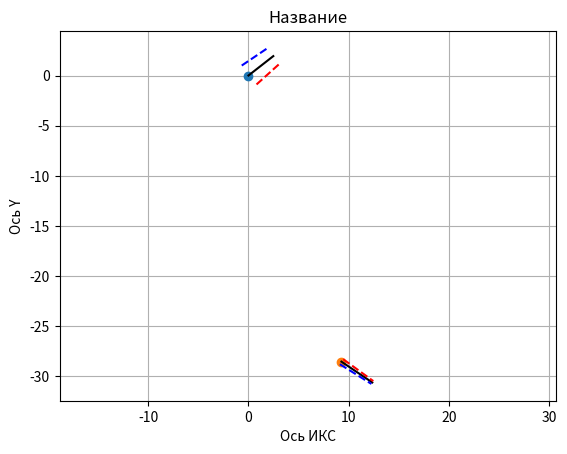

Write the Python code that produced this figure.
import numpy as np

# Хорда
B = 30  # мм

# Угол в относительном движении в сечении перед рабочей лопаткой
beta_1 = 38  # градусов
# Угол в относительном движении в сечении за рабочей лопаткой
beta_2 = 34  # градусов
# Установочный угол
beta_y = 180 - (beta_1+beta_2)

# Угол раскрытия лопатки
gamma_1 = 8  # градусов
# Угол закртия лопатки
gamma_2 = 4  # градусов

# Скорости в относительном движении перед и за рабочим колесом турбины
w_1 = 314/100  # м/с
w_2 = 371/100  # м/с

# Радиусы скргуления входной и выходной кромок
radius_1 = 0.04 * B
radius_2 = 0.01 * B

# Координаты начала построений
X, Y = 0, 0

# Перевод в радианы
beta_1 = np.radians(beta_1)
beta_2 = np.radians(beta_2)
beta_y = np.radians(beta_y)
gamma_1 = np.radians(gamma_1)
gamma_2 = np.radians(gamma_2)

# Координаты точки рабочего колеса на входе
x_1 = X
y_1 = Y
# Координаты н и угла наклона потижней точки рабочего колеса на входе с учетом скоростиока
x_1w = x_1 + w_1 * np.cos(beta_1)
y_1w = y_1 + w_1 * np.sin(beta_1)

# Это точка l
x_1_spinka = x_1 - radius_1 * np.sin(beta_1-gamma_1/2)
y_1_spinka = y_1 + radius_1 * np.cos(beta_1-gamma_1/2)
x_1w_spinka = x_1_spinka + w_1 * np.cos(beta_1-gamma_1/2)
y_1w_spinka = y_1_spinka + w_1 * np.sin(beta_1-gamma_1/2)

# Это точка g
x_1_korytse = x_1 + radius_1 * np.sin(beta_1+gamma_1/2)
y_1_korytse = y_1 - radius_1 * np.cos(beta_1+gamma_1/2)
x_1w_korytse = x_1_korytse + w_1 * np.cos(beta_1+gamma_1/2)
y_1w_korytse = y_1_korytse + w_1 * np.sin(beta_1+gamma_1/2)

x_2 = x_1 - B*np.cos(beta_y)
y_2 = y_1 - B*np.sin(beta_y)

print('Расстоение между входом и выходом. Хорда = ', np.sqrt((x_2-x_1)**2+(y_2-y_1)**2))

x_2w = x_2 + w_2*np.cos(beta_2)
y_2w = y_2 - w_2*np.sin(beta_2)

x_2_spinka = x_2 - radius_2*np.sin(beta_2-gamma_2/2)
y_2_spinka = y_2 - radius_2*np.cos(beta_2-gamma_2/2)

x_2w_spinka = x_2_spinka + w_2*np.cos(beta_2-gamma_2/2)
y_2w_spinka = y_2_spinka - w_2*np.sin(beta_2-gamma_2/2)

x_2_korytse = x_2 + radius_2*np.sin(beta_2+gamma_2/2)
y_2_korytse = y_2 + radius_2*np.cos(beta_2+gamma_2/2)

x_2w_korytse = x_2_korytse + w_2*np.cos(beta_2+gamma_2/2)
y_2w_korytse = y_2_korytse - w_2*np.sin(beta_2+gamma_2/2)

import matplotlib.pyplot as plt

plt.plot([x_1], [y_1], 'o')
plt.plot([x_1, x_1w], [y_1, y_1w], 'k')
plt.plot([x_1_spinka, x_1w_spinka], [y_1_spinka, y_1w_spinka], 'b--')
plt.plot([x_1_korytse, x_1w_korytse], [y_1_korytse, y_1w_korytse], 'r--')

plt.plot([x_2], [y_2], 'o')
plt.plot([x_2, x_2w], [y_2, y_2w], 'k')
plt.plot([x_2_spinka, x_2w_spinka], [y_2_spinka, y_2w_spinka], 'b--')
plt.plot([x_2_korytse, x_2w_korytse], [y_2_korytse, y_2w_korytse], 'r--')

# plt.plot([x_1w_korytse_radius, x_1w_korytse], [y_1w_korytse_radius, y_1w_korytse], label='1 в корытце')
# plt.plot([x_1w_spinka_radius, x_1w_spinka], [y_1w_spinka_radius, y_1w_spinka], label='1 на спинке')

# plt.plot([x_2], [y_2], 'o', label='2 в корытце')
# # plt.plot([x_2w_spinka_radius, x_2w_spinka], [y_2w_spinka_radius, y_2w_spinka], label='2 на спинке')
# plt.plot([x_2w_korytse_radius, x_2w_korytse], [y_2w_korytse_radius, y_2w_korytse], label='2 в корытце')
# plt.plot([x_2w_spinka_radius, x_2w_spinka], [y_2w_spinka_radius, y_2w_spinka], label='2 на спинке')


plt.title('Название')
plt.xlabel('Ось ИКС')
plt.ylabel('Ось Y')
plt.grid()
plt.axis('equal')
# plt.legend()
plt.show()

b = 1
